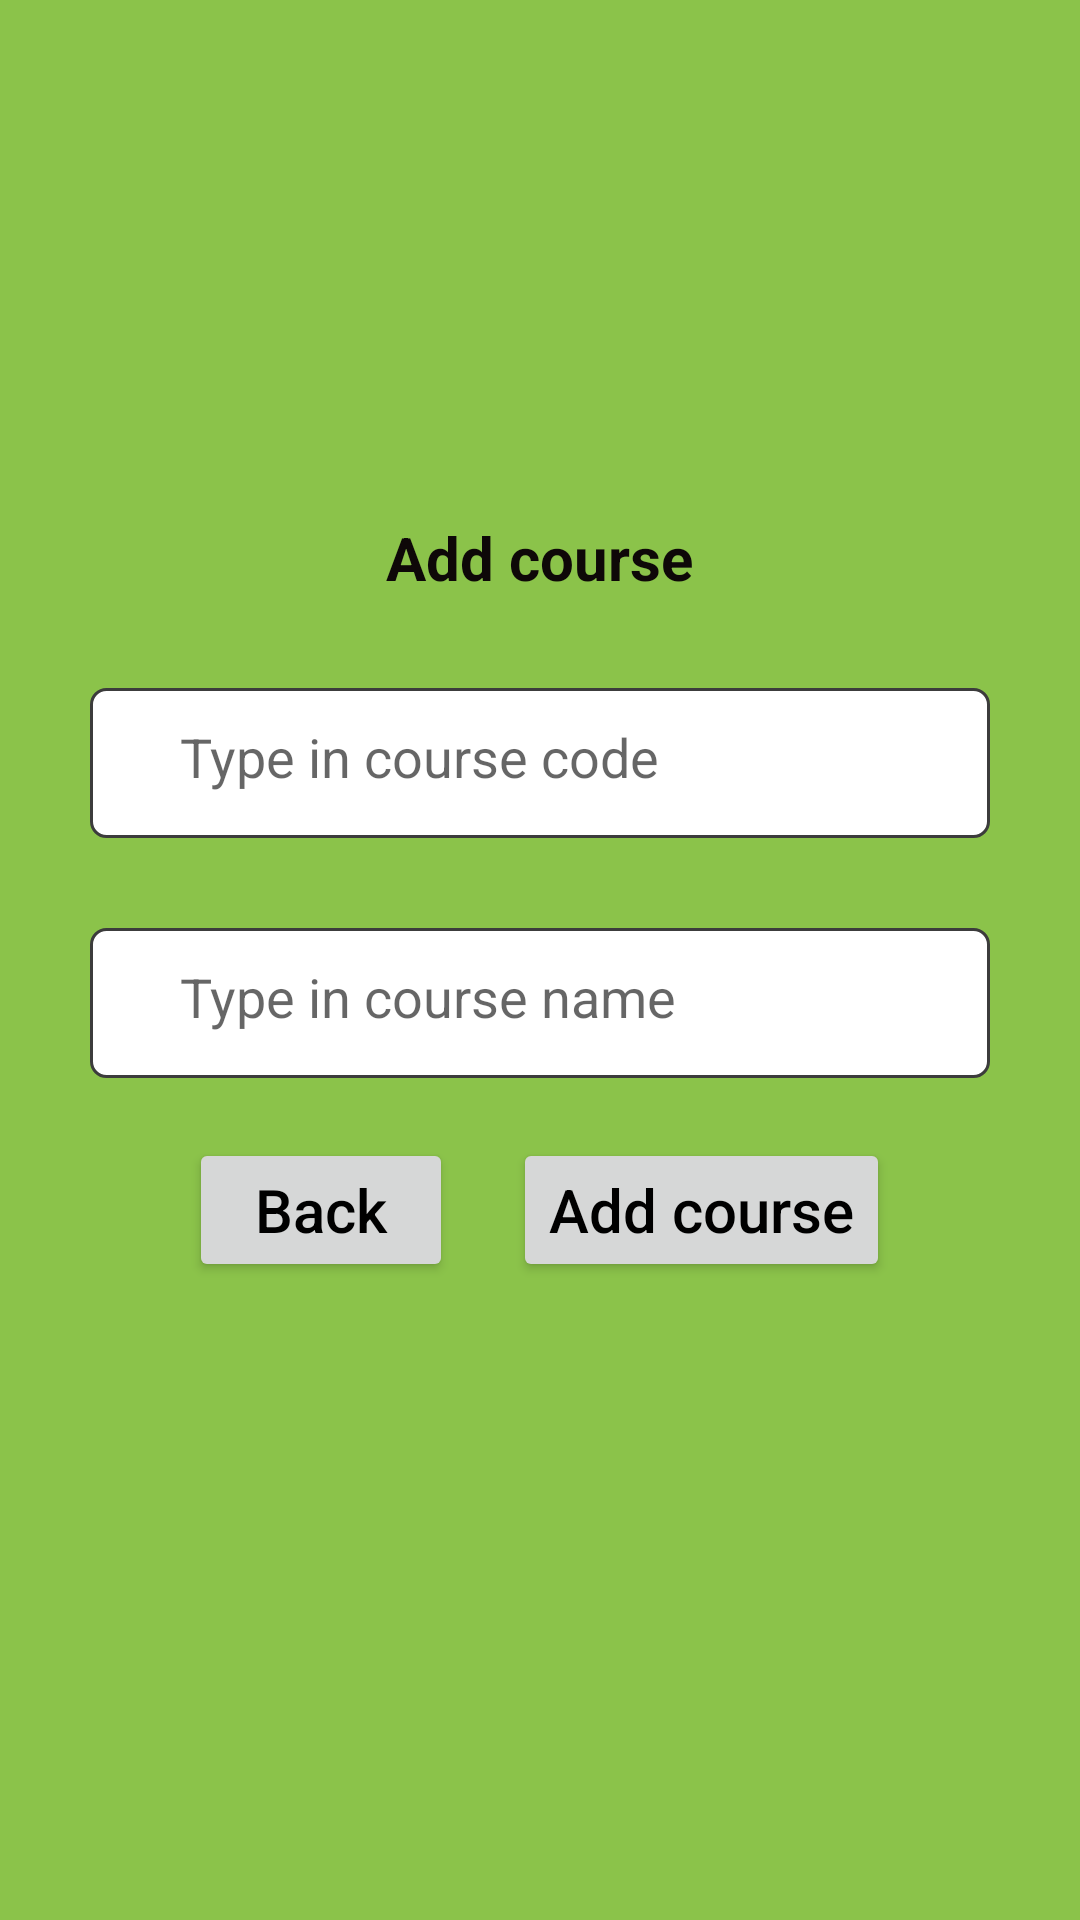

This screen was rendered from an Android layout file. Write that file and the resources it references.
<!-- AndroidManifest.xml: application theme Theme.CourseRegistration -->
<!-- res/layout/addcourse.xml -->
<?xml version="1.0" encoding="utf-8"?>
<LinearLayout xmlns:android="http://schemas.android.com/apk/res/android"
    android:layout_width="match_parent"
    android:layout_height="match_parent"
    android:gravity="center"
    android:orientation="vertical"
    android:background="#8BC34A"
    android:paddingHorizontal="30dp">

    <TextView
        android:layout_width="wrap_content"
        android:layout_height="wrap_content"
        android:text="Add course"
        android:textColor="#0E0808"
        android:textStyle="bold"
        android:textSize="20dp"/>

    <RelativeLayout
        android:layout_width="match_parent"
        android:layout_height="wrap_content"
        android:layout_marginTop="30dp">
        <EditText
            android:id="@+id/coursecode12"
            android:layout_width="match_parent"
            android:layout_height="50dp"
            android:background="@drawable/rectangle"
            android:hint="Type in course code"
            android:inputType="text"
            android:paddingVertical="15dp"
            android:paddingLeft="30dp"
            android:textColor="#000000"/>

    </RelativeLayout>

    <RelativeLayout
        android:layout_width="match_parent"
        android:layout_height="wrap_content"
        android:layout_marginTop="30dp">
        <EditText
            android:id="@+id/coursename11"
            android:layout_width="match_parent"
            android:layout_height="50dp"
            android:background="@drawable/rectangle"
            android:hint="Type in course name"
            android:inputType="text"
            android:paddingVertical="15dp"
            android:paddingLeft="30dp"
            android:textColor="#000000"/>

    </RelativeLayout>


    <LinearLayout
        android:layout_width="wrap_content"
        android:layout_height="wrap_content"
        android:orientation="horizontal"
        android:gravity="center"
        android:layout_marginTop="20dp"
        android:layout_marginBottom="40dp">
        <Button
            android:id="@+id/addcourseback"
            android:layout_width="wrap_content"
            android:layout_height="wrap_content"
            android:text="Back"
            android:textColor="#000000"
            android:layout_marginRight="20dp"
            android:textSize="20dp"
            android:textAllCaps="false"/>

        <Button
            android:id="@+id/addcoursebb"
            android:layout_width="wrap_content"
            android:layout_height="wrap_content"
            android:text="Add course"
            android:textColor="#000000"
            android:textSize="20dp"
            android:textAllCaps="false"/>

    </LinearLayout>

</LinearLayout>
<!-- resources referenced by this layout -->
<resources>
  <!-- drawable rectangle (drawable) -->
  <?xml version="1.0" encoding="utf-8"?>
  <shape xmlns:android="http://schemas.android.com/apk/res/android"
      android:shape="rectangle">
      <solid android:color="#ffffff"/>
      <stroke android:color="#3c3c3c"
          android:width="1dp"/>
      <corners android:radius="5dp"/>
  
  
  </shape>
  <style name="Theme.CourseRegistration" parent="Theme.MaterialComponents.DayNight.DarkActionBar">
          
          <item name="colorPrimary">#108C88</item>
          <item name="colorPrimaryVariant">@color/purple_700</item>
          <item name="colorOnPrimary">@color/white</item>
          
          <item name="colorSecondary">@color/teal_200</item>
          <item name="colorSecondaryVariant">@color/teal_700</item>
          <item name="colorOnSecondary">@color/black</item>
          
          <item name="android:statusBarColor" tools:targetApi="l">?attr/colorPrimaryVariant</item>
          
      </style>
  <color name="purple_700">#3700B3</color>
  <color name="white">#FFFFFF</color>
  <color name="teal_200">#03DAC5</color>
  <color name="teal_700">#00796B</color>
  <color name="black">#000000</color>
</resources>
